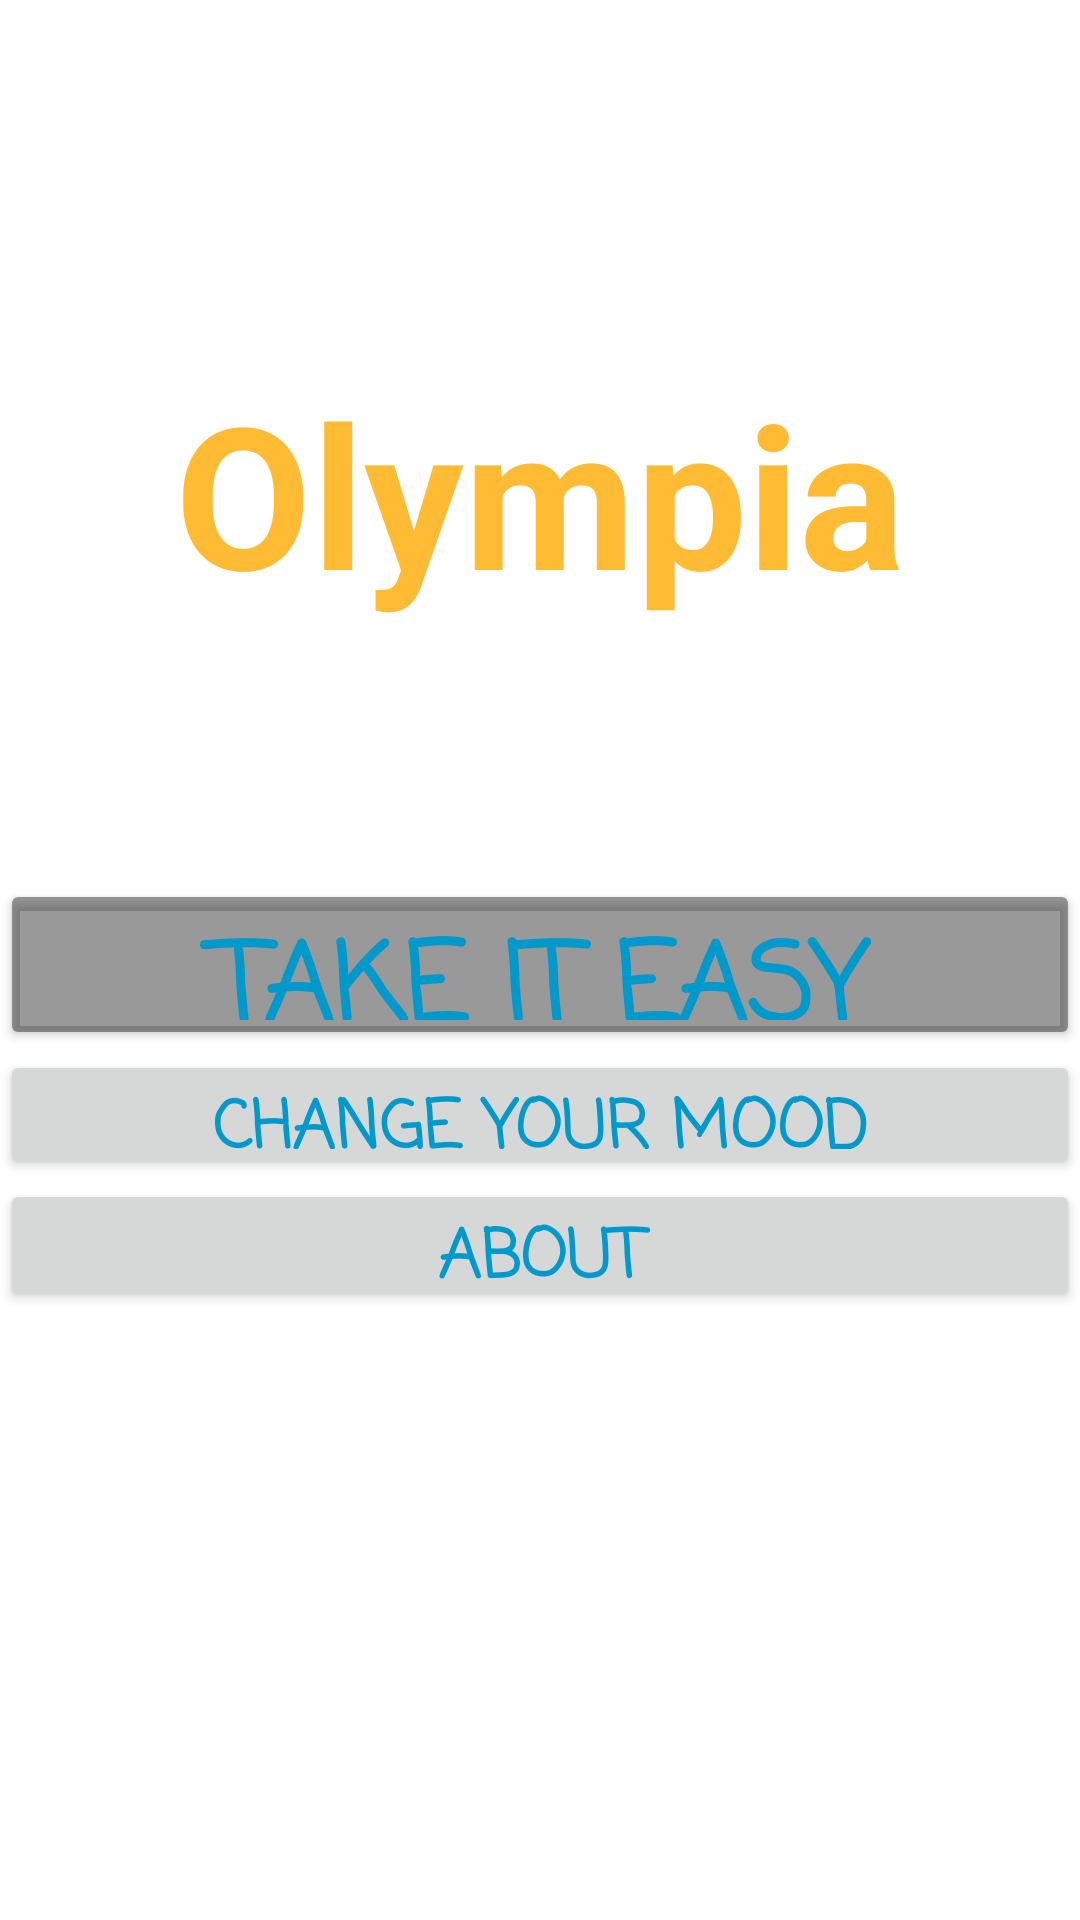

Android layout source for this screen:
<!-- AndroidManifest.xml: application theme AppTheme -->
<!-- res/layout/activity_mood_menu.xml -->
<FrameLayout xmlns:android="http://schemas.android.com/apk/res/android"
    xmlns:app="http://schemas.android.com/apk/res-auto"
    xmlns:tools="http://schemas.android.com/tools"
    android:layout_width="match_parent"
    android:layout_height="match_parent"
    android:background="@android:color/white"
    tools:context="com.olympicwinners.olympia.MoodMenu">

    
    <TextView
        android:id="@+id/fullscreen_content"
        android:layout_width="match_parent"
        android:layout_height="match_parent"
        android:keepScreenOn="true"
        android:text="@string/dummy_content"
        android:textColor="@android:color/holo_orange_light"
        android:textSize="66sp"
        android:textStyle="bold"
        android:gravity="center_horizontal"
        android:paddingTop="120dp"
        android:fontFamily="sans-serif"/>

    

    <FrameLayout
        android:layout_width="match_parent"
        android:layout_height="match_parent"
        android:fitsSystemWindows="true">

        <LinearLayout
            android:id="@+id/fullscreen_content_controls"
            style="?metaButtonBarStyle"
            android:layout_width="match_parent"
            android:layout_height="wrap_content"
            android:layout_gravity="bottom|center_horizontal"
            android:background="@color/black_overlay"
            android:orientation="horizontal"
            tools:ignore="UselessParent">

        </LinearLayout>

        <LinearLayout
            android:orientation="vertical"
            android:layout_width="match_parent"
            android:layout_height="match_parent"
            android:gravity="center_vertical|center_horizontal"
            android:layout_gravity="center_vertical"
            android:paddingTop="90sp"
            android:weightSum="1">

            <Button
                android:text="Take it easy"
                style="?metaButtonBarButtonStyle"
                android:layout_width="match_parent"
                android:layout_height="57dp"
                android:id="@+id/button3"
                android:textColor="@android:color/holo_blue_dark"
                android:textStyle="normal|bold"
                android:textSize="36sp"
                android:fontFamily="casual"
                android:textAlignment="center"
                android:backgroundTint="@color/black_overlay"
                android:onClick="openImage" />

            <Button
                android:text="Change your mood"
                style="?metaButtonBarButtonStyle"
                android:layout_width="match_parent"
                android:layout_height="43dp"
                android:id="@+id/button"
                android:textColor="@android:color/holo_blue_dark"
                android:textStyle="normal|bold"
                android:textSize="22sp"
                android:fontFamily="casual"
                android:onClick="openMoodChoice" />

            <Button
                android:id="@+id/button4"
                style="?metaButtonBarButtonStyle"
                android:layout_width="match_parent"
                android:layout_height="44dp"
                android:text="About"
                android:textColor="@android:color/holo_blue_dark"
                android:textStyle="normal|bold"
                android:textSize="22sp"
                android:fontFamily="casual"
                android:onClick="openAbout"/>
        </LinearLayout>

        <ImageView
            android:layout_width="match_parent"
            android:layout_height="146dp"
            app:srcCompat="@mipmap/ic_launcher"
            android:id="@+id/imageView"
            android:gravity="center_horizontal"
            android:paddingTop="25sp"
            android:paddingBottom="25sp"/>

    </FrameLayout>

</FrameLayout>
<!-- resources referenced by this layout -->
<resources>
  <color name="black_overlay">#66000000</color>
  <!-- mipmap ic_launcher: png bitmap (mipmap-hdpi, 23927 bytes) -->
  <string name="dummy_content">Olympia</string>
  <style name="AppTheme" parent="Theme.AppCompat.Light.NoActionBar">
          
          <item name="colorPrimary">@color/colorPrimary</item>
          <item name="colorPrimaryDark">@color/colorPrimaryDark</item>
          <item name="colorAccent">@color/colorAccent</item>
      </style>
  <color name="colorPrimary">#3F51B5</color>
  <color name="colorPrimaryDark">#303F9F</color>
  <color name="colorAccent">#FF4081</color>
</resources>
